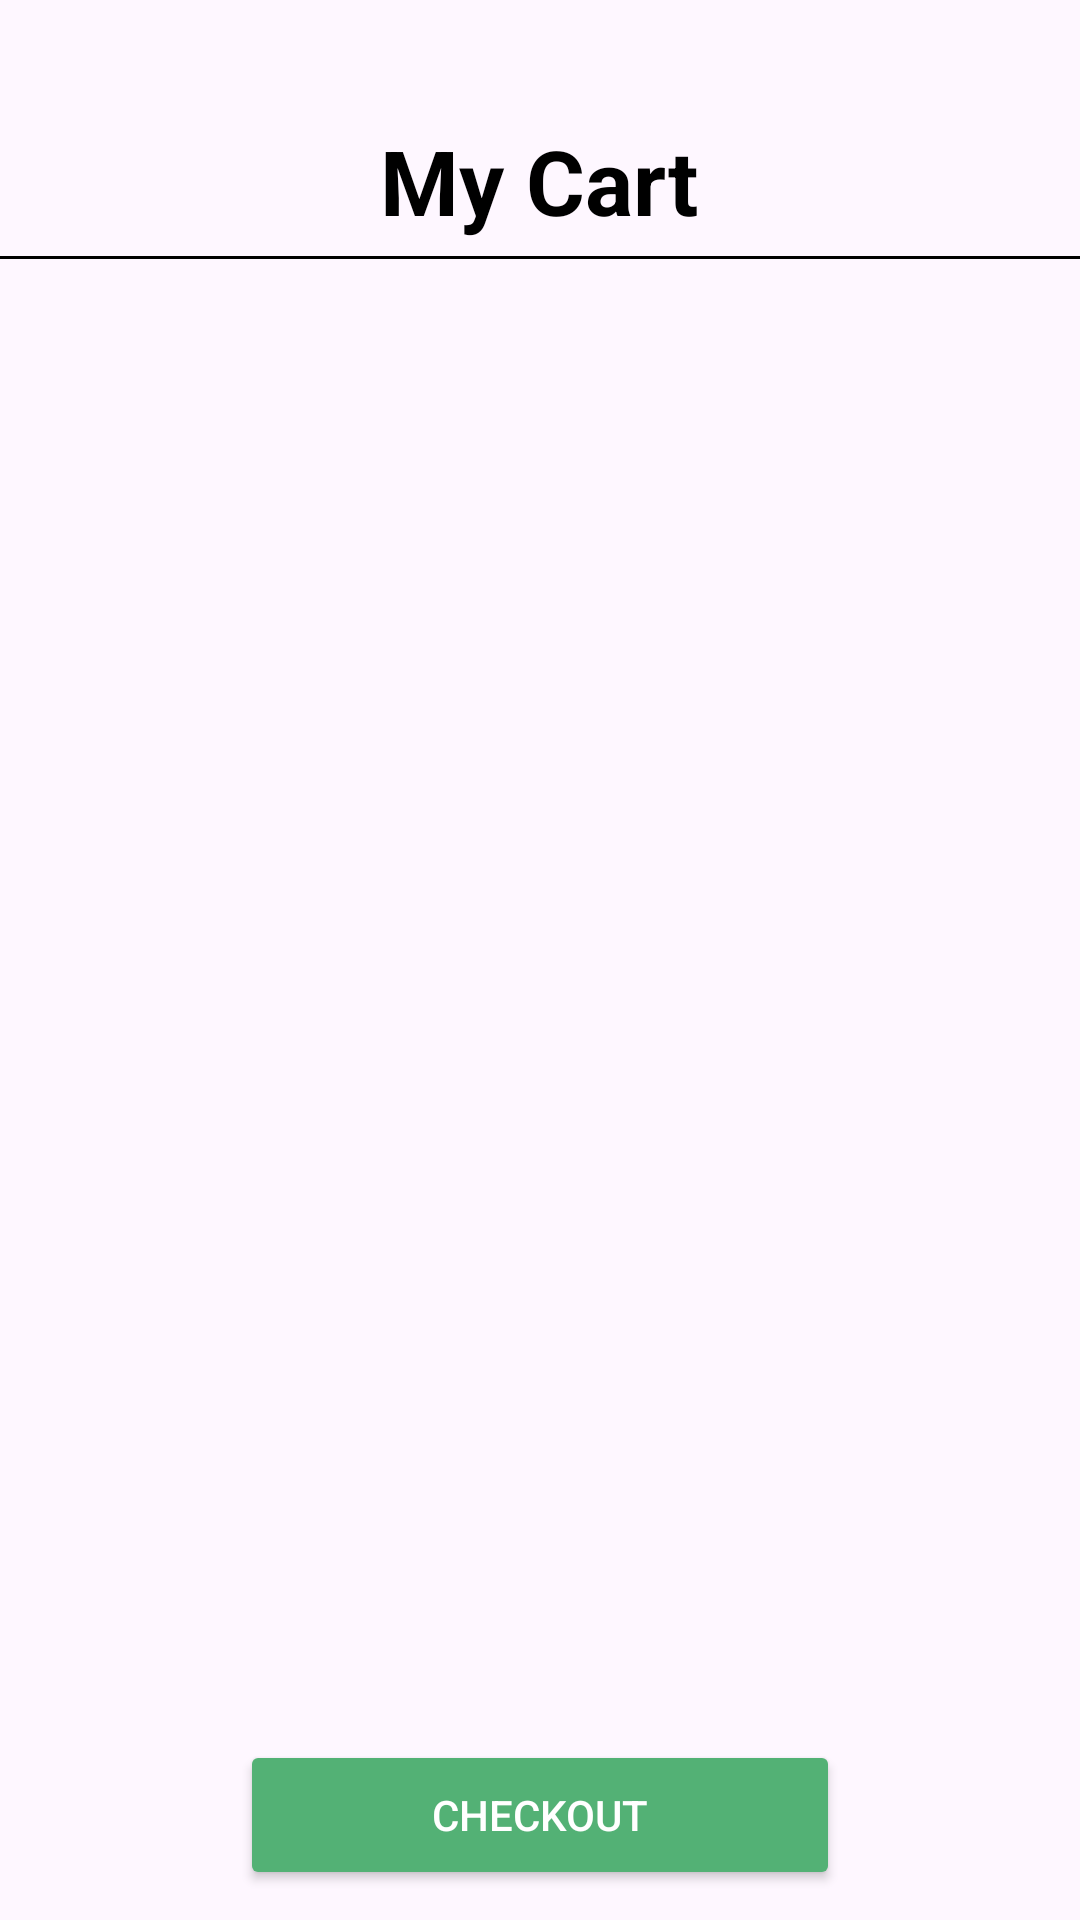

Write the Android layout XML for this screen, with the resource values it uses.
<!-- AndroidManifest.xml: application theme Theme.Madgroceryproject -->
<!-- res/layout/fragment_cart.xml -->
<?xml version="1.0" encoding="utf-8"?>
<LinearLayout xmlns:android="http://schemas.android.com/apk/res/android"
    xmlns:tools="http://schemas.android.com/tools"
    android:layout_width="match_parent"
    android:layout_height="match_parent"
    xmlns:app="http://schemas.android.com/apk/res-auto"
    android:orientation="vertical"
    tools:context=".CartFragment">
    <TextView
        android:layout_width="wrap_content"
        android:layout_height="wrap_content"
        android:text="My Cart"
        android:textColor="@color/black"
        android:textSize="30sp"
        android:textStyle="bold"
        android:id="@+id/temp"
        android:layout_gravity="center_horizontal"
        android:layout_marginTop="40sp"
        />
    <View
        android:layout_width="match_parent"
        android:layout_height="1sp"
        android:layout_marginTop="5sp"
        android:background="@color/black"/>
    <androidx.recyclerview.widget.RecyclerView
        android:layout_width="match_parent"
        android:layout_height="0dp"
        android:layout_weight="1"
        app:layoutManager="androidx.recyclerview.widget.LinearLayoutManager"
        android:id="@+id/rvCart" />
    <Button
        android:layout_width="200sp"
        android:layout_height="50sp"
        android:layout_margin="10sp"
        android:layout_gravity="center_horizontal"
        android:text="Checkout"
        android:textColor="@color/white"
        android:id="@+id/btnCheckout"
        android:backgroundTint="@color/light_green" />

</LinearLayout>
<!-- resources referenced by this layout -->
<resources>
  <color name="black">#FF000000</color>
  <color name="light_green">#53B175</color>
  <color name="white">#FFFFFFFF</color>
  <style name="Theme.Madgroceryproject" parent="Base.Theme.Madgroceryproject" />
  <style name="Base.Theme.Madgroceryproject" parent="Theme.Material3.DayNight.NoActionBar">
          
          
      </style>
</resources>
